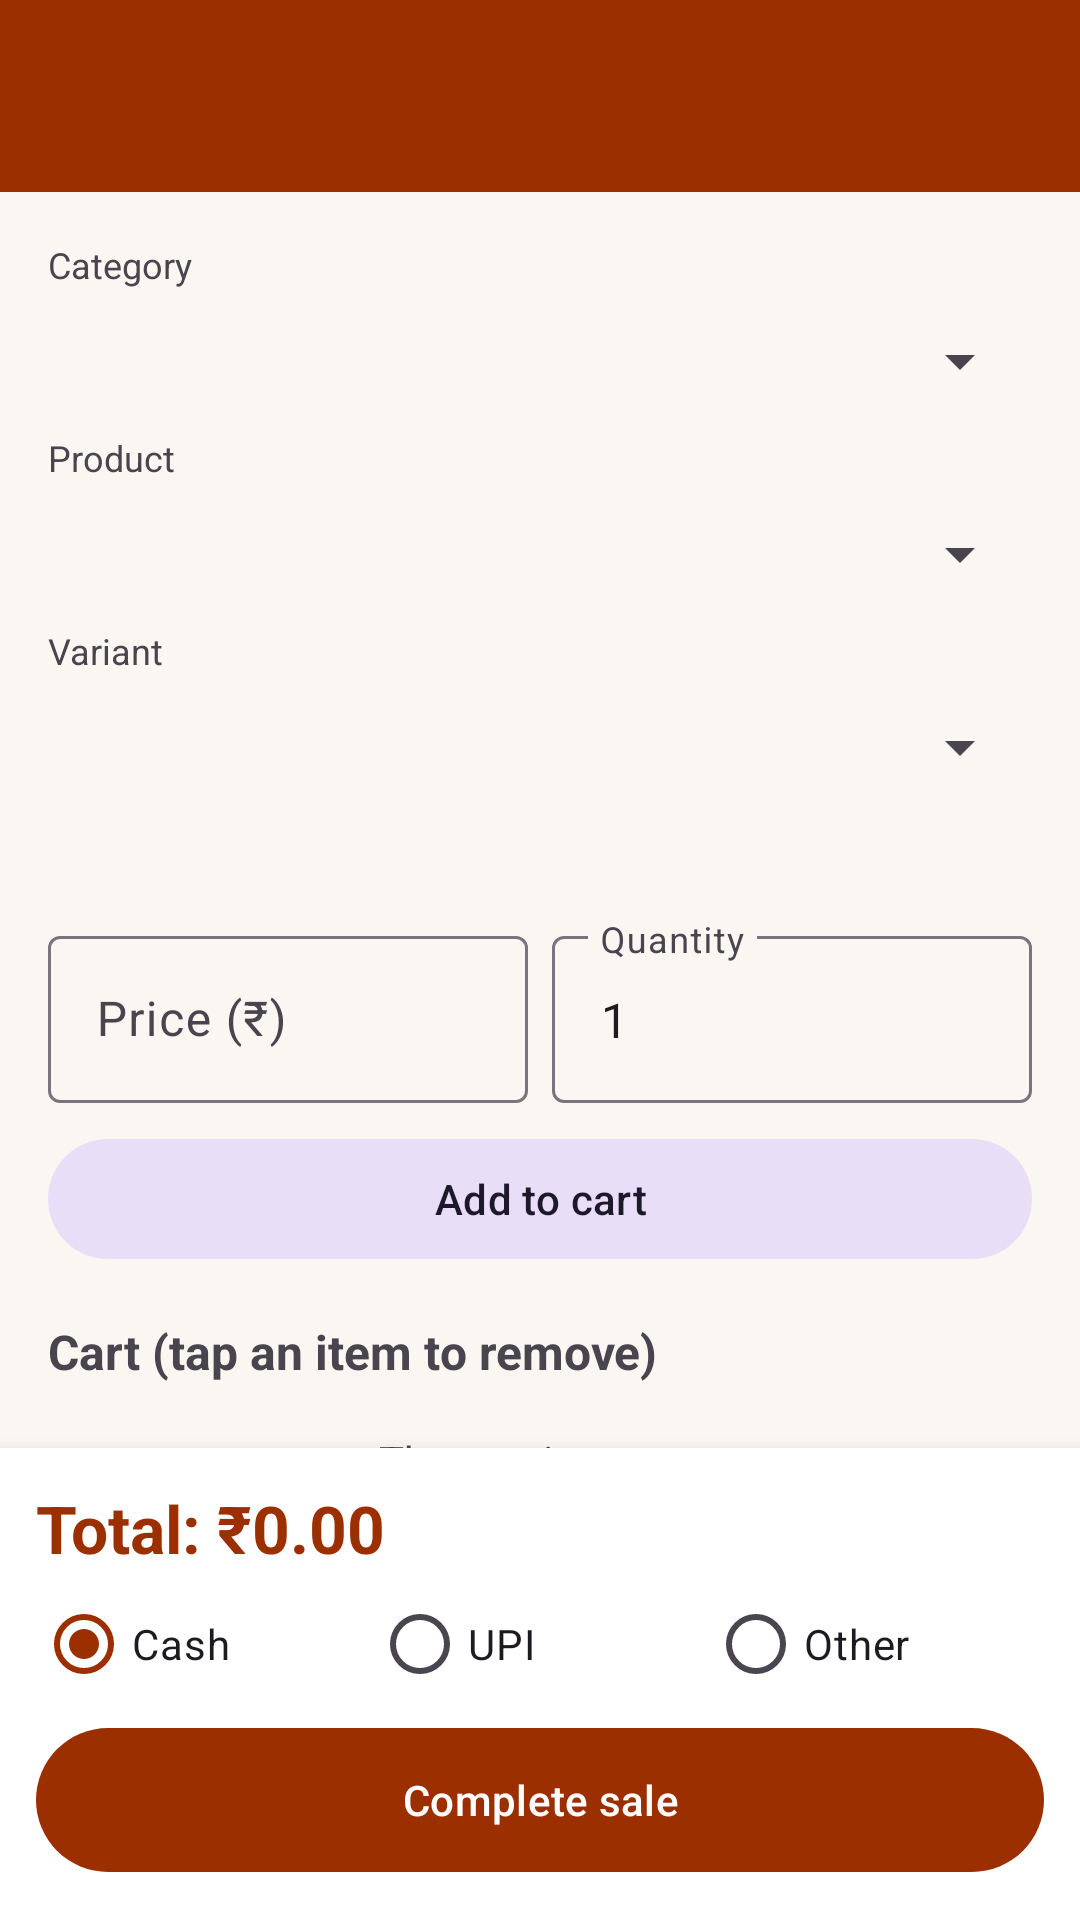

Here is an Android app screen rendered from its layout file. Give the layout XML and the strings, colors and styles it references.
<!-- AndroidManifest.xml: application theme Theme.VenkateshwaraPhotos -->
<!-- res/layout/activity_new_sale.xml -->
<?xml version="1.0" encoding="utf-8"?>
<LinearLayout xmlns:android="http://schemas.android.com/apk/res/android" xmlns:app="http://schemas.android.com/apk/res-auto"
    android:layout_width="match_parent"
    android:layout_height="match_parent"
    android:orientation="vertical">

    <com.google.android.material.appbar.MaterialToolbar
        android:id="@+id/toolbar"
        android:layout_width="match_parent"
        android:layout_height="?attr/actionBarSize"
        android:background="?attr/colorPrimary"
        android:theme="@style/ThemeOverlay.AppCompat.Dark.ActionBar"
        app:navigationIcon="@drawable/ic_arrow_back"
        app:subtitleTextColor="@color/white"
        app:titleTextColor="@color/white" />

    <androidx.core.widget.NestedScrollView
        android:layout_width="match_parent"
        android:layout_height="0dp"
        android:layout_weight="1">

        <LinearLayout
            android:layout_width="match_parent"
            android:layout_height="wrap_content"
            android:orientation="vertical"
            android:padding="16dp">

            <include
                android:id="@+id/itemSelector"
                layout="@layout/view_item_selector" />

            <TextView
                android:id="@+id/tvInfo"
                android:layout_width="match_parent"
                android:layout_height="wrap_content"
                android:layout_marginTop="8dp"
                android:textColor="?android:attr/textColorSecondary"
                android:textSize="13sp" />

            <LinearLayout
                android:layout_width="match_parent"
                android:layout_height="wrap_content"
                android:layout_marginTop="8dp"
                android:orientation="horizontal">

                <com.google.android.material.textfield.TextInputLayout
                    android:layout_width="0dp"
                    android:layout_height="wrap_content"
                    android:layout_marginEnd="4dp"
                    android:layout_weight="1"
                    android:hint="Price (₹)">

                    <com.google.android.material.textfield.TextInputEditText
                        android:id="@+id/etPrice"
                        android:layout_width="match_parent"
                        android:layout_height="wrap_content"
                        android:inputType="numberDecimal"
                        android:maxLines="1" />
                </com.google.android.material.textfield.TextInputLayout>

                <com.google.android.material.textfield.TextInputLayout
                    android:layout_width="0dp"
                    android:layout_height="wrap_content"
                    android:layout_marginStart="4dp"
                    android:layout_weight="1"
                    android:hint="Quantity">

                    <com.google.android.material.textfield.TextInputEditText
                        android:id="@+id/etQty"
                        android:layout_width="match_parent"
                        android:layout_height="wrap_content"
                        android:inputType="number"
                        android:maxLines="1"
                        android:text="1" />
                </com.google.android.material.textfield.TextInputLayout>
            </LinearLayout>

            <com.google.android.material.button.MaterialButton
                android:id="@+id/btnAddToCart"
                style="@style/Widget.Material3.Button.TonalButton"
                android:layout_width="match_parent"
                android:layout_height="wrap_content"
                android:layout_marginTop="8dp"
                android:text="Add to cart" />

            <TextView
                android:layout_width="wrap_content"
                android:layout_height="wrap_content"
                android:layout_marginTop="16dp"
                android:text="Cart (tap an item to remove)"
                android:textSize="16sp"
                android:textStyle="bold" />

            <androidx.recyclerview.widget.RecyclerView
                android:id="@+id/recycler"
                android:layout_width="match_parent"
                android:layout_height="wrap_content"
                android:nestedScrollingEnabled="false" />

            <TextView
                android:id="@+id/tvEmpty"
                android:layout_width="match_parent"
                android:layout_height="wrap_content"
                android:gravity="center"
                android:padding="16dp"
                android:text="The cart is empty" />
        </LinearLayout>
    </androidx.core.widget.NestedScrollView>

    <LinearLayout
        android:layout_width="match_parent"
        android:layout_height="wrap_content"
        android:background="@color/white"
        android:elevation="8dp"
        android:orientation="vertical"
        android:padding="12dp">

        <TextView
            android:id="@+id/tvTotal"
            android:layout_width="match_parent"
            android:layout_height="wrap_content"
            android:text="Total: ₹0.00"
            android:textColor="@color/primary"
            android:textSize="22sp"
            android:textStyle="bold" />

        <RadioGroup
            android:id="@+id/rgPayment"
            android:layout_width="match_parent"
            android:layout_height="wrap_content"
            android:orientation="horizontal">

            <RadioButton
                android:id="@+id/rbCash"
                android:layout_width="0dp"
                android:layout_height="wrap_content"
                android:layout_weight="1"
                android:checked="true"
                android:text="Cash" />

            <RadioButton
                android:id="@+id/rbUpi"
                android:layout_width="0dp"
                android:layout_height="wrap_content"
                android:layout_weight="1"
                android:text="UPI" />

            <RadioButton
                android:id="@+id/rbOther"
                android:layout_width="0dp"
                android:layout_height="wrap_content"
                android:layout_weight="1"
                android:text="Other" />
        </RadioGroup>

        <com.google.android.material.button.MaterialButton
            android:id="@+id/btnComplete"
            android:layout_width="match_parent"
            android:layout_height="56dp"
            android:text="Complete sale" />
    </LinearLayout>
</LinearLayout>
<!-- res/layout/view_item_selector.xml (included above) -->
<?xml version="1.0" encoding="utf-8"?>
<LinearLayout xmlns:android="http://schemas.android.com/apk/res/android" xmlns:app="http://schemas.android.com/apk/res-auto"
    android:layout_width="match_parent"
    android:layout_height="wrap_content"
    android:orientation="vertical">

    <TextView
        android:layout_width="wrap_content"
        android:layout_height="wrap_content"
        android:text="Category"
        android:textSize="12sp" />

    <Spinner
        android:id="@+id/spCategory"
        android:layout_width="match_parent"
        android:layout_height="48dp" />

    <TextView
        android:layout_width="wrap_content"
        android:layout_height="wrap_content"
        android:text="Product"
        android:textSize="12sp" />

    <Spinner
        android:id="@+id/spProduct"
        android:layout_width="match_parent"
        android:layout_height="48dp" />

    <TextView
        android:layout_width="wrap_content"
        android:layout_height="wrap_content"
        android:text="Variant"
        android:textSize="12sp" />

    <Spinner
        android:id="@+id/spVariant"
        android:layout_width="match_parent"
        android:layout_height="48dp" />

    <LinearLayout
        android:id="@+id/designGroup"
        android:layout_width="match_parent"
        android:layout_height="wrap_content"
        android:orientation="vertical"
        android:visibility="gone">

        <TextView
            android:layout_width="wrap_content"
            android:layout_height="wrap_content"
            android:text="Photo design"
            android:textSize="12sp" />

        <Spinner
            android:id="@+id/spDesign"
            android:layout_width="match_parent"
            android:layout_height="48dp" />
    </LinearLayout>
</LinearLayout>
<!-- resources referenced by this layout -->
<resources>
  <color name="primary">#9C2F00</color>
  <color name="white">#FFFFFF</color>
  <style name="Theme.VenkateshwaraPhotos" parent="Theme.Material3.Light.NoActionBar">
          <item name="colorPrimary">@color/primary</item>
          <item name="colorOnPrimary">@color/white</item>
          <item name="colorPrimaryContainer">@color/primary_container</item>
          <item name="colorOnPrimaryContainer">@color/primary_dark</item>
          <item name="colorSecondary">@color/secondary</item>
          <item name="colorOnSecondary">@color/black</item>
          <item name="android:statusBarColor">@color/primary_dark</item>
          <item name="android:windowBackground">@color/background</item>
      </style>
  <color name="primary_container">#FFDBCF</color>
  <color name="primary_dark">#6E1F00</color>
  <color name="secondary">#F29F05</color>
  <color name="black">#000000</color>
  <color name="background">#FAF6F1</color>
</resources>
